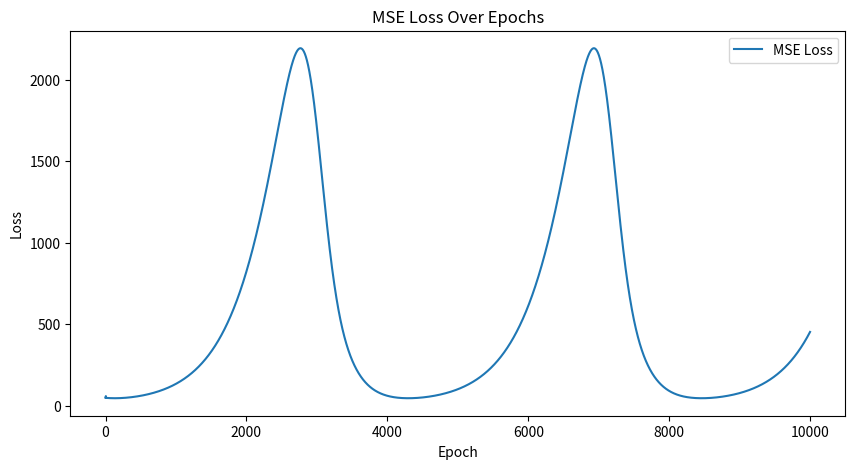

Python code for this plot:
import numpy as np
import matplotlib.pyplot as plt
from scipy.integrate import solve_ivp

# Define the activation function and its derivative
def tanh(x):
    return np.tanh(x)

def dtanh(x):
    return 1.0 - np.tanh(x) ** 2

# Initialize the weights for a 3-layer neural network
np.random.seed(42)  # For reproducibility
w1 = np.random.randn(2, 10) 
w2 = np.random.randn(10, 20)
w3 = np.random.randn(20, 2) 
b1 = np.zeros((1, 10))
b2 = np.zeros((1, 20))
b3 = np.zeros((1, 2))

# Predicted outputs for the hidden layers
p1 = np.random.randn(1, 10)
p2 = np.random.randn(1, 20)

# Lotka-Volterra model parameters
alpha, beta, gamma, delta = 0.1, 0.02, 0.3, 0.01

# Initial state vector X
X = np.array([[10, 5]])  # Example initial populations

# Forward pass of the neural network
def forward_pass(X, w1, b1, w2, b2, w3, b3):
    z1 = tanh(np.dot(X, w1) + b1)
    z2 = tanh(np.dot(z1, w2) + b2)
    z3 = tanh(np.dot(z2, w3) + b3)
    return z1, z2, z3


# Define the Lotka-Volterra model for use with solve_ivp
def lotka_volterra_ivp(t, X, alpha, beta, gamma, delta):
    x, y = X
    dxdt = alpha * x - beta * x * y
    dydt = delta * x * y - gamma * y
    return [dxdt, dydt]

# Use solve_ivp to solve the Lotka-Volterra model over one time step
def solve_ivp_step(X, dt, alpha, beta, gamma, delta):
    sol = solve_ivp(lotka_volterra_ivp, [0, dt], X.flatten(), args=(alpha, beta, gamma, delta))
    X_next = sol.y[:, -1].reshape(1, -1)  # Only take the last point
    return X_next

# Update functions for the predicted outputs and weights
def update_predicted_outputs(p, z, eta):
    error = z - p
    p_new = p + eta * error
    return p_new

def update_weights_using_predictions(w, p, X, eta):
    grad_J_z = p * dtanh(p)
    grad_J_w = np.dot(X.T, grad_J_z)
    norm = np.linalg.norm(grad_J_w)
    norm_grad_J_w = grad_J_w / norm if norm != 0 else grad_J_w
    w_new = w - eta * norm_grad_J_w
    return w_new

def backpropagate(X, y_true, z1, z2, z3, w1, w2, w3, p1, p2, eta):
    # Compute the gradient of the loss w.r.t. the final output
    grad_loss_z3 = 2 * (z3 - y_true) * dtanh(z3)

    # Backpropagate this gradient to get gradients for w3 using predicted outputs (p2)
    grad_w3 = np.dot(p2.T, grad_loss_z3)
    
    # Backpropagate through the second hidden layer using the predicted output p2
    grad_loss_p2 = np.dot(grad_loss_z3, w3.T) * dtanh(p2)
    grad_w2 = np.dot(p1.T, grad_loss_p2)
    
    # Backpropagate through the first hidden layer using the predicted output p1
    grad_loss_p1 = np.dot(grad_loss_p2, w2.T) * dtanh(p1)
    grad_w1 = np.dot(X.T, grad_loss_p1)

    # Update the weights
    w1 -= eta * grad_w1
    w2 -= eta * grad_w2
    w3 -= eta * grad_w3
    
    return w1, w2, w3


# Mean Squared Error (MSE) loss function
def mse_loss(y_pred, y_true):
    return np.mean((y_pred - y_true) ** 2)

# Training loop parameters
epochs = 10000
dt = 0.01
eta = 0.01

# Training loop with loss computation
losses = []  # To store loss at each epoch

for epoch in range(epochs):
    X_next = solve_ivp_step(X, dt, alpha, beta, gamma, delta)
    z1, z2, z3 = forward_pass(X, w1, b1, w2, b2, w3, b3)
    p1 = update_predicted_outputs(p1, z1, eta)
    p2 = update_predicted_outputs(p2, z2, eta)
    # Backpropagation to update weights using predicted outputs
    w1, w2, w3 = backpropagate(X, X_next, z1, z2, z3, w1, w2, w3, p1, p2, eta)
    
    # Compute and store the loss
    loss = mse_loss(z3, X_next)
    losses.append(loss)
    
    X = X_next

# Plot the loss over epochs
plt.figure(figsize=(10, 5))
plt.plot(losses, label='MSE Loss')
plt.xlabel('Epoch')
plt.ylabel('Loss')
plt.title('MSE Loss Over Epochs')
plt.legend()
plt.show()